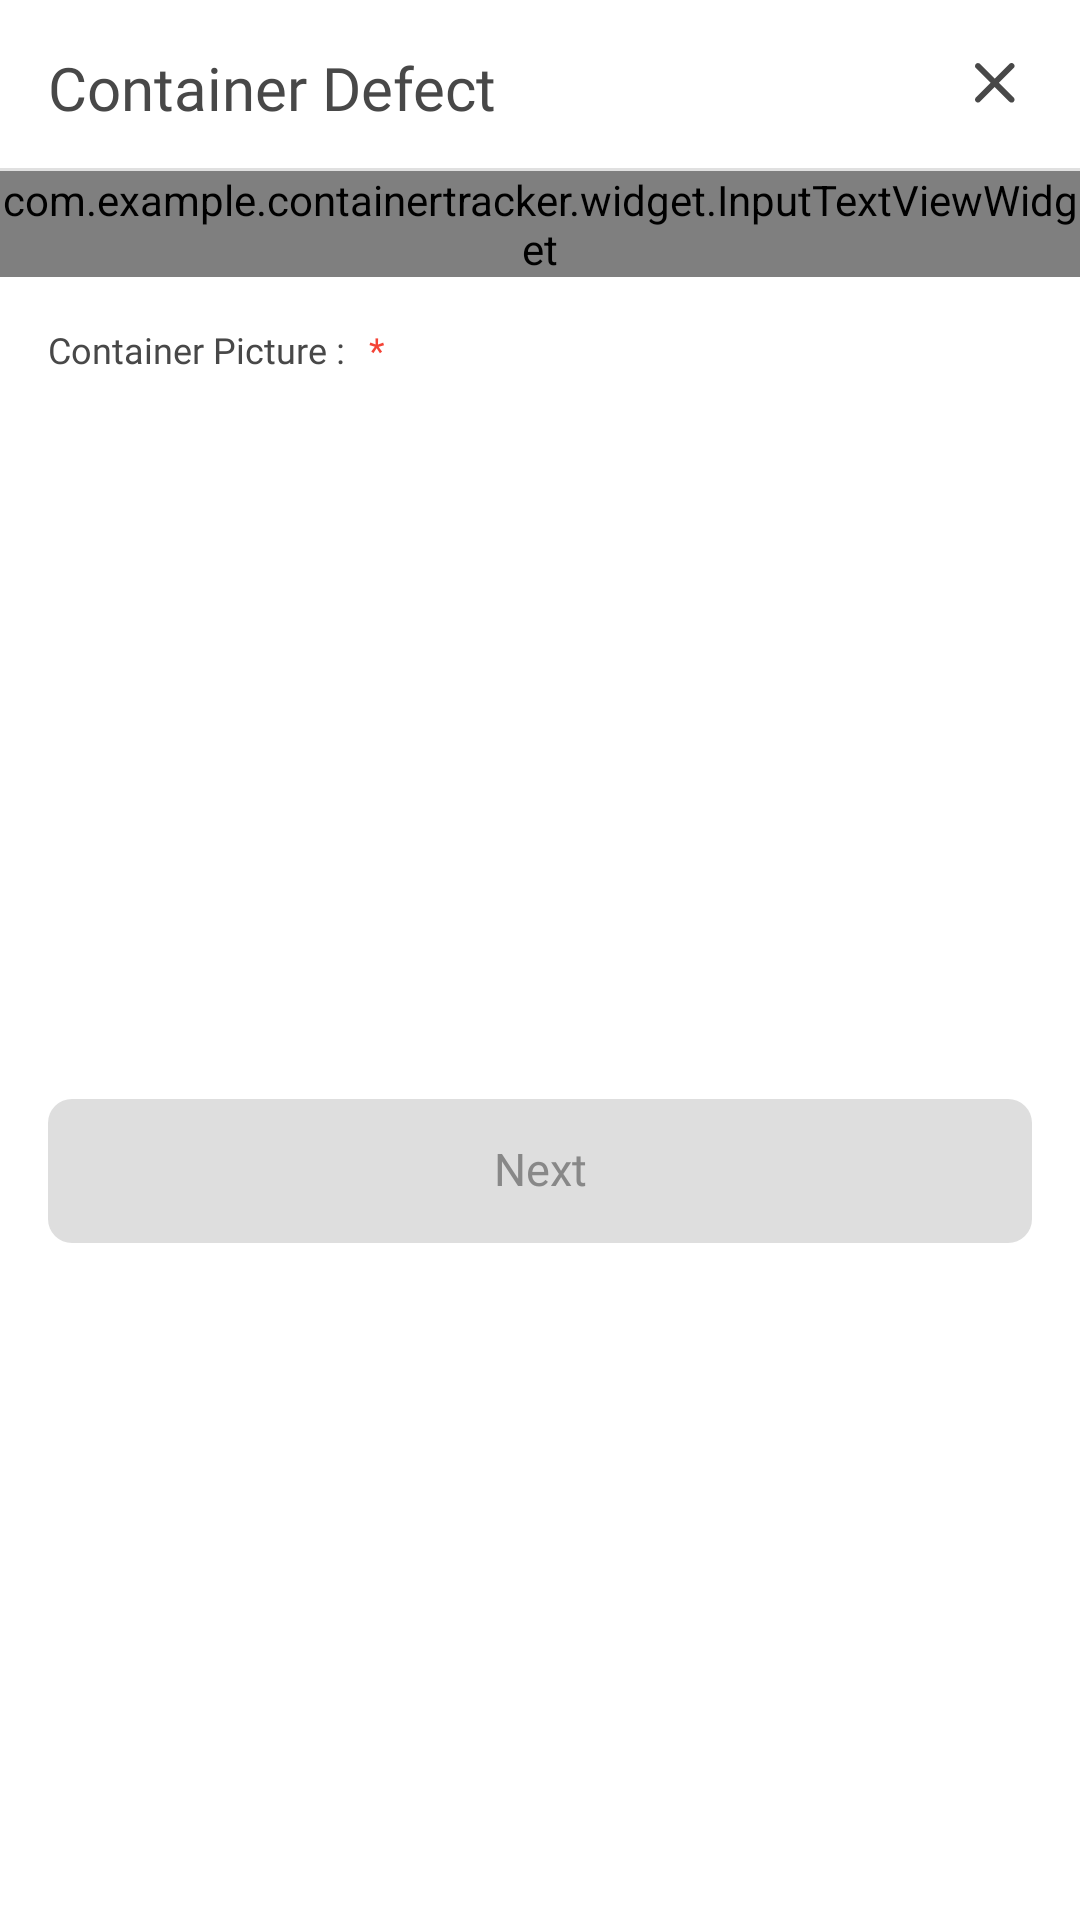

The Android layout XML behind this screen, and the referenced resources:
<!-- AndroidManifest.xml: application theme Theme.ContainerTracker -->
<!-- res/layout/bottom_sheet_container_defect_form.xml -->
<?xml version="1.0" encoding="utf-8"?>
<layout xmlns:android="http://schemas.android.com/apk/res/android"
    xmlns:app="http://schemas.android.com/apk/res-auto"
    xmlns:tools="http://schemas.android.com/tools">

    <data>
        <variable
            name="viewModelBinding"
            type="com.example.containertracker.ui.home.containerdefect.ContainerDefectFormViewModel" />
    </data>

    <androidx.constraintlayout.widget.ConstraintLayout
        android:layout_width="match_parent"
        android:layout_height="wrap_content">

        <androidx.appcompat.widget.AppCompatTextView
            android:id="@+id/header_basic_text_title_headline"
            android:layout_width="0dp"
            android:layout_height="wrap_content"
            android:layout_marginStart="@dimen/margin_container"
            android:layout_marginTop="2dp"
            android:layout_marginEnd="8dp"
            android:text="@string/container_defect_title"
            android:textAppearance="@style/Headline"
            app:layout_constraintBottom_toTopOf="@id/divider"
            app:layout_constraintEnd_toStartOf="@+id/btn_close"
            app:layout_constraintStart_toStartOf="parent"
            app:layout_constraintTop_toTopOf="parent" />

        <ImageButton
            android:id="@+id/btn_close"
            android:layout_width="48dp"
            android:layout_height="48dp"
            android:layout_marginEnd="4dp"
            android:background="@null"
            android:src="@drawable/ic_close"
            app:layout_constraintBottom_toTopOf="@id/divider"
            app:layout_constraintEnd_toEndOf="parent"
            app:layout_constraintTop_toTopOf="parent"
            tools:ignore="ContentDescription" />

        <View
            android:id="@+id/divider"
            android:layout_width="0dp"
            android:layout_height="1dp"
            android:layout_marginTop="?actionBarSize"
            android:background="@color/smoke_E0E0E0"
            app:layout_constraintEnd_toEndOf="parent"
            app:layout_constraintStart_toStartOf="parent"
            app:layout_constraintTop_toTopOf="parent" />

        <com.example.containertracker.widget.InputTextViewWidget
            android:id="@+id/input_remark"
            android:layout_width="0dp"
            android:layout_height="wrap_content"
            app:inputTextValue="@={viewModelBinding.containerRemark}"
            app:inputTextViewHint="@string/isotank_form_isotank_remark_hint"
            app:inputTextViewLabel="@string/remark_title"
            app:layout_constraintEnd_toEndOf="parent"
            app:layout_constraintStart_toStartOf="parent"
            app:layout_constraintTop_toBottomOf="@id/divider" />

        <androidx.appcompat.widget.AppCompatTextView
            android:id="@+id/rv_container_images_title"
            android:layout_width="wrap_content"
            android:layout_height="wrap_content"
            android:layout_marginStart="@dimen/margin_container"
            android:layout_marginTop="@dimen/margin_container"
            android:layout_marginEnd="@dimen/margin_container"
            android:text="@string/container_image"
            android:textAppearance="@style/Label"
            app:layout_constraintStart_toStartOf="parent"
            app:layout_constraintTop_toBottomOf="@id/input_remark" />

        <androidx.appcompat.widget.AppCompatTextView
            android:id="@+id/text_mandatory_caption"
            android:layout_width="wrap_content"
            android:layout_height="wrap_content"
            android:layout_marginStart="@dimen/margin_component"
            android:text="*"
            android:textAppearance="@style/Label"
            android:textColor="@color/red_F44336"
            app:layout_constraintStart_toEndOf="@id/rv_container_images_title"
            app:layout_constraintTop_toTopOf="@id/rv_container_images_title" />

        <androidx.recyclerview.widget.RecyclerView
            android:id="@+id/rv_container_images"
            android:layout_width="0dp"
            android:layout_height="wrap_content"
            android:layout_marginTop="@dimen/margin_component"
            android:nestedScrollingEnabled="false"
            android:overScrollMode="never"
            android:paddingStart="16dp"
            android:paddingEnd="16dp"
            app:layoutManager="androidx.recyclerview.widget.GridLayoutManager"
            app:layout_constraintEnd_toEndOf="parent"
            app:layout_constraintStart_toStartOf="parent"
            app:layout_constraintTop_toBottomOf="@id/rv_container_images_title"
            app:spanCount="4"
            tools:itemCount="4"
            tools:listitem="@layout/item_container_image" />

        <androidx.appcompat.widget.AppCompatButton
            android:id="@+id/button_submit"
            style="@style/ButtonTheme.Vanilla.SolidPrimary"
            android:layout_width="0dp"
            android:layout_height="wrap_content"
            android:layout_marginHorizontal="@dimen/margin_container"
            android:layout_marginTop="@dimen/icon_default"
            android:layout_marginBottom="@dimen/margin_container"
            android:enabled="false"
            android:text="@string/general_action_next"
            app:layout_constraintBottom_toBottomOf="parent"
            app:layout_constraintEnd_toEndOf="parent"
            app:layout_constraintStart_toStartOf="parent"
            app:layout_constraintTop_toBottomOf="@id/rv_container_images" />
    </androidx.constraintlayout.widget.ConstraintLayout>
</layout>
<!-- res/layout/item_container_image.xml (included above) -->
<?xml version="1.0" encoding="utf-8"?>
<layout xmlns:android="http://schemas.android.com/apk/res/android"
    xmlns:app="http://schemas.android.com/apk/res-auto"
    xmlns:tools="http://schemas.android.com/tools">

    <RelativeLayout
        android:layout_width="match_parent"
        android:layout_height="wrap_content">

        <com.google.android.material.card.MaterialCardView
            android:id="@+id/product_card"
            android:layout_width="match_parent"
            android:layout_height="wrap_content"
            app:cardElevation="1dp"
            app:cardUseCompatPadding="true"
            app:layout_constraintBottom_toBottomOf="parent"
            app:layout_constraintEnd_toEndOf="parent"
            app:layout_constraintStart_toStartOf="parent"
            app:layout_constraintTop_toTopOf="parent">

            <androidx.constraintlayout.widget.ConstraintLayout
                android:layout_width="match_parent"
                android:layout_height="wrap_content"
                android:paddingBottom="8dp">

                <androidx.appcompat.widget.AppCompatImageView
                    android:id="@+id/iv_container_image"
                    android:layout_width="0dp"
                    android:layout_height="0dp"
                    android:background="@color/background_F3F3F3"
                    android:contentDescription="product_image"
                    android:scaleType="center"
                    app:layout_constraintDimensionRatio="1:1"
                    app:layout_constraintEnd_toEndOf="parent"
                    app:layout_constraintStart_toStartOf="parent"
                    app:layout_constraintTop_toTopOf="parent"
                    app:srcCompat="@drawable/ic_baseline_add_circle_outline_56"
                    tools:ignore="HardcodedText" />

                <androidx.constraintlayout.widget.Guideline
                    android:id="@+id/guideline_start"
                    android:layout_width="wrap_content"
                    android:layout_height="wrap_content"
                    android:orientation="vertical"
                    app:layout_constraintGuide_begin="16dp" />

                <androidx.constraintlayout.widget.Guideline
                    android:id="@+id/guideline_end"
                    android:layout_width="wrap_content"
                    android:layout_height="wrap_content"
                    android:orientation="vertical"
                    app:layout_constraintGuide_end="8dp" />

                <TextView
                    android:id="@+id/tv_container_image_position"
                    style="@style/Label"
                    android:layout_width="0dp"
                    android:layout_height="wrap_content"
                    android:layout_marginTop="4dp"
                    android:ellipsize="end"
                    android:maxLines="1"
                    android:visibility="visible"
                    app:layout_constraintBottom_toBottomOf="parent"
                    app:layout_constraintEnd_toEndOf="@id/guideline_end"
                    app:layout_constraintStart_toStartOf="@id/guideline_start"
                    app:layout_constraintTop_toBottomOf="@id/iv_container_image"
                    tools:text="Meja Kerja / Meja Komputer\nMeja Desktop Rumah Meja Tulis Struktur"
                    tools:visibility="gone" />
            </androidx.constraintlayout.widget.ConstraintLayout>

        </com.google.android.material.card.MaterialCardView>
    </RelativeLayout>
</layout>
<!-- resources referenced by this layout -->
<resources>
  <color name="background_F3F3F3">#F3F3F3</color>
  <color name="red_F44336">#F44336</color>
  <color name="smoke_E0E0E0">#E0E0E0</color>
  <dimen name="icon_default">24dp</dimen>
  <dimen name="margin_component">8dp</dimen>
  <dimen name="margin_container">16dp</dimen>
  <!-- drawable ic_baseline_add_circle_outline_56 (drawable) -->
  <vector android:height="56dp" android:tint="#DCDCDC"
      android:viewportHeight="24" android:viewportWidth="24"
      android:width="56dp" xmlns:android="http://schemas.android.com/apk/res/android">
      <path android:fillColor="@android:color/white" android:pathData="M13,7h-2v4L7,11v2h4v4h2v-4h4v-2h-4L13,7zM12,2C6.48,2 2,6.48 2,12s4.48,10 10,10 10,-4.48 10,-10S17.52,2 12,2zM12,20c-4.41,0 -8,-3.59 -8,-8s3.59,-8 8,-8 8,3.59 8,8 -3.59,8 -8,8z"/>
  </vector>
  <string name="container_defect_title">Container Defect</string>
  <string name="container_image">Container Picture :</string>
  <string name="general_action_next">Next</string>
  <string name="isotank_form_isotank_remark_hint">Enter isotank description</string>
  <string name="remark_title">Remark</string>
  <style name="ButtonTheme.Vanilla.SolidPrimary">
          <item name="android:background">@drawable/background_button</item>
          <item name="android:textColor">@color/selector_text_button</item>
      </style>
  <style name="Headline">
          <item name="android:fontFamily">@font/firasans_semibold</item>
          <item name="android:textSize">20sp</item>
          <item name="android:textColor">@color/font_primary</item>
      </style>
  <style name="Label">
          <item name="android:fontFamily">@font/firasans_semibold</item>
          <item name="android:textSize">12sp</item>
          <item name="android:textColor">@color/font_primary</item>
      </style>
  <style name="Theme.ContainerTracker" parent="Theme.MaterialComponents.DayNight.DarkActionBar">
          
          <item name="colorPrimary">@color/lightGreen</item>
          <item name="colorPrimaryVariant">@color/darkGreen</item>
          <item name="colorOnPrimary">@color/white</item>
          
          <item name="colorSecondary">@color/teal_200</item>
          <item name="colorSecondaryVariant">@color/teal_700</item>
          <item name="colorOnSecondary">@color/black</item>
          
          <item name="android:statusBarColor" tools:targetApi="l">?attr/colorPrimaryVariant</item>
          
      </style>
  <!-- drawable background_button (drawable) -->
  <?xml version="1.0" encoding="utf-8"?>
  <selector xmlns:android="http://schemas.android.com/apk/res/android">
  
      <item android:state_enabled="true" android:state_pressed="false">
          <shape android:shape="rectangle">
              <solid android:color="@color/green_38F41D" />
              <corners android:radius="8dp" />
          </shape>
      </item>
  
      <item android:state_enabled="true" android:state_pressed="true">
          <shape android:shape="rectangle">
              <solid android:color="@color/green_38F41D" />
              <corners android:radius="8dp" />
          </shape>
      </item>
  
      <item android:state_enabled="false">
          <shape android:shape="rectangle">
              <solid android:color="@color/whiteTwo" />
              <corners android:radius="8dp" />
          </shape>
      </item>
  
  </selector>
  <color name="font_primary">#484848</color>
  <color name="lightGreen">#92dc87</color>
  <color name="darkGreen">#335d2d</color>
  <color name="white">#FFFFFFFF</color>
  <color name="teal_200">#FF03DAC5</color>
  <color name="teal_700">#FF018786</color>
  <color name="black">#FF000000</color>
  <color name="green_38F41D">#38F41D</color>
  <color name="whiteTwo">#DEDEDE</color>
</resources>
